Labelled photos from "data", an image-classification folder in shreyavarshini/VAE-Lung-Cancer. The possible labels are: benign, malignant.

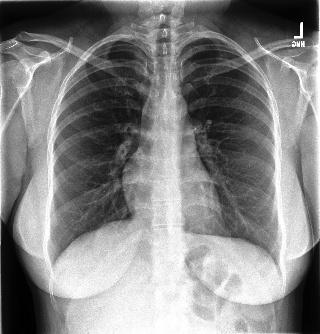
Label: benign

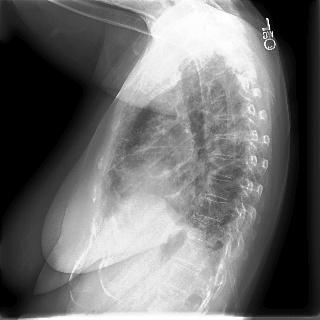
Label: malignant

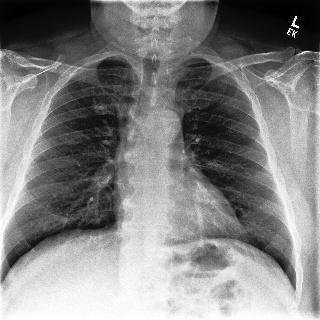
Label: benign

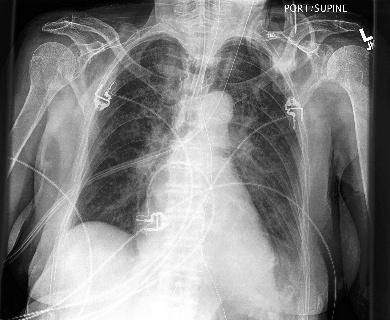
Label: malignant

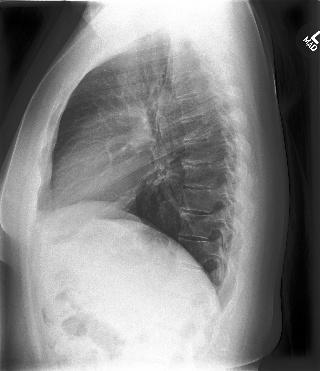
Label: benign

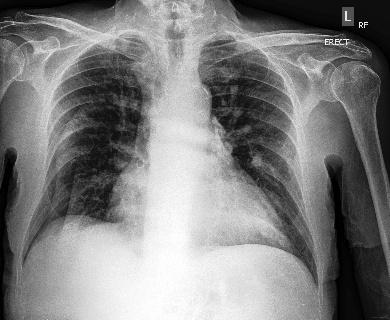
Label: malignant
